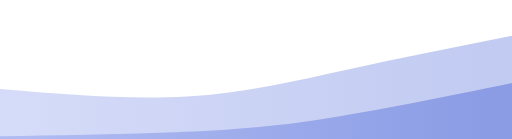
t = 0.00 s
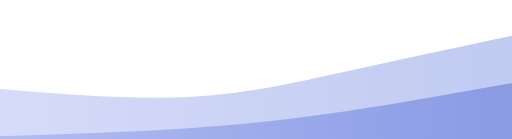
t = 1.25 s
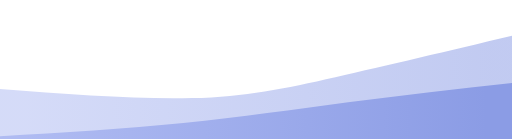
t = 3.75 s
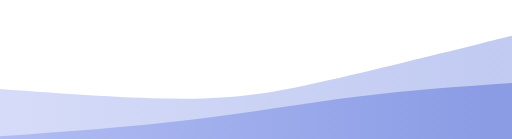
t = 5.00 s
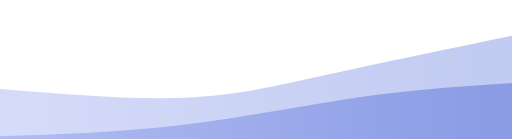
t = 6.25 s
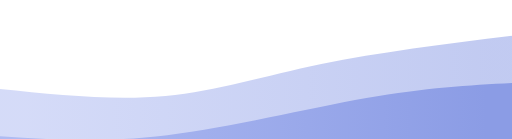
t = 8.75 s

The animated SVG that drew these frames (rendered in a browser with its animation timeline set to each time). Animation: 2 CSS @keyframes rules; frames cover the first 8.75 s, repeats indefinitely.

<svg width="100%" height="100%" id="svg" viewBox="0 0 1440 390" xmlns="http://www.w3.org/2000/svg" class="transition duration-300 ease-in-out delay-150"><style>
          .path-0{
            animation:pathAnim-0 20s;
            animation-timing-function: linear;
            animation-iteration-count: infinite;
          }
          @keyframes pathAnim-0{
            0%{
              d: path("M 0,400 L 0,250 C 181.06666666666666,265.33333333333337 362.1333333333333,280.6666666666667 525,271 C 687.8666666666667,261.3333333333333 832.5333333333333,226.66666666666663 982,194 C 1131.4666666666667,161.33333333333337 1285.7333333333333,130.66666666666669 1440,100 L 1440,400 L 0,400 Z");
            }
            25%{
              d: path("M 0,400 L 0,250 C 198.66666666666669,264.5333333333333 397.33333333333337,279.06666666666666 545,277 C 692.6666666666666,274.93333333333334 789.3333333333333,256.2666666666667 930,224 C 1070.6666666666667,191.7333333333333 1255.3333333333335,145.86666666666665 1440,100 L 1440,400 L 0,400 Z");
            }
            50%{
              d: path("M 0,400 L 0,250 C 146.8,267.06666666666666 293.6,284.1333333333333 439,267 C 584.4,249.86666666666665 728.4000000000001,198.53333333333333 895,165 C 1061.6,131.46666666666667 1250.8,115.73333333333333 1440,100 L 1440,400 L 0,400 Z");
            }
            75%{
              d: path("M 0,400 L 0,250 C 141.33333333333337,262.5333333333333 282.66666666666674,275.06666666666666 432,249 C 581.3333333333333,222.93333333333334 738.6666666666665,158.26666666666665 908,127 C 1077.3333333333335,95.73333333333333 1258.6666666666667,97.86666666666667 1440,100 L 1440,400 L 0,400 Z");
            }
            100%{
              d: path("M 0,400 L 0,250 C 181.06666666666666,265.33333333333337 362.1333333333333,280.6666666666667 525,271 C 687.8666666666667,261.3333333333333 832.5333333333333,226.66666666666663 982,194 C 1131.4666666666667,161.33333333333337 1285.7333333333333,130.66666666666669 1440,100 L 1440,400 L 0,400 Z");
            }
          }</style><defs><linearGradient id="gradient" x1="0%" y1="50%" x2="100%" y2="50%"><stop offset="5%" stop-color="#afbbf2"></stop><stop offset="95%" stop-color="#8b9ce5"></stop></linearGradient></defs><path d="M 0,400 L 0,250 C 181.06666666666666,265.33333333333337 362.1333333333333,280.6666666666667 525,271 C 687.8666666666667,261.3333333333333 832.5333333333333,226.66666666666663 982,194 C 1131.4666666666667,161.33333333333337 1285.7333333333333,130.66666666666669 1440,100 L 1440,400 L 0,400 Z" stroke="none" stroke-width="0" fill="url(#gradient)" fill-opacity="0.53" class="transition-all duration-300 ease-in-out delay-150 path-0"></path><style>
          .path-1{
            animation:pathAnim-1 20s;
            animation-timing-function: linear;
            animation-iteration-count: infinite;
          }
          @keyframes pathAnim-1{
            0%{
              d: path("M 0,400 L 0,383 C 162.8,380.06666666666666 325.6,377.1333333333333 469,372 C 612.4,366.8666666666667 736.4000000000001,359.53333333333336 895,336 C 1053.6,312.46666666666664 1246.8,272.73333333333335 1440,233 L 1440,400 L 0,400 Z");
            }
            25%{
              d: path("M 0,400 L 0,383 C 180.93333333333334,370.06666666666666 361.8666666666667,357.1333333333333 531,337 C 700.1333333333333,316.8666666666667 857.4666666666667,289.5333333333333 1007,271 C 1156.5333333333333,252.46666666666667 1298.2666666666667,242.73333333333335 1440,233 L 1440,400 L 0,400 Z");
            }
            50%{
              d: path("M 0,400 L 0,383 C 133.59999999999997,399.6666666666667 267.19999999999993,416.33333333333337 450,394 C 632.8000000000001,371.66666666666663 864.8,310.3333333333333 1038,277 C 1211.2,243.66666666666669 1325.6,238.33333333333334 1440,233 L 1440,400 L 0,400 Z");
            }
            75%{
              d: path("M 0,400 L 0,383 C 143.7333333333333,399.93333333333334 287.4666666666666,416.8666666666667 464,399 C 640.5333333333334,381.1333333333333 849.8666666666668,328.4666666666667 1018,295 C 1186.1333333333332,261.5333333333333 1313.0666666666666,247.26666666666665 1440,233 L 1440,400 L 0,400 Z");
            }
            100%{
              d: path("M 0,400 L 0,383 C 162.8,380.06666666666666 325.6,377.1333333333333 469,372 C 612.4,366.8666666666667 736.4000000000001,359.53333333333336 895,336 C 1053.6,312.46666666666664 1246.8,272.73333333333335 1440,233 L 1440,400 L 0,400 Z");
            }
          }</style><defs><linearGradient id="gradient" x1="0%" y1="50%" x2="100%" y2="50%"><stop offset="5%" stop-color="#afbbf2"></stop><stop offset="95%" stop-color="#8b9ce5"></stop></linearGradient></defs><path d="M 0,400 L 0,383 C 162.8,380.06666666666666 325.6,377.1333333333333 469,372 C 612.4,366.8666666666667 736.4000000000001,359.53333333333336 895,336 C 1053.6,312.46666666666664 1246.8,272.73333333333335 1440,233 L 1440,400 L 0,400 Z" stroke="none" stroke-width="0" fill="url(#gradient)" fill-opacity="1" class="transition-all duration-300 ease-in-out delay-150 path-1"></path></svg>
